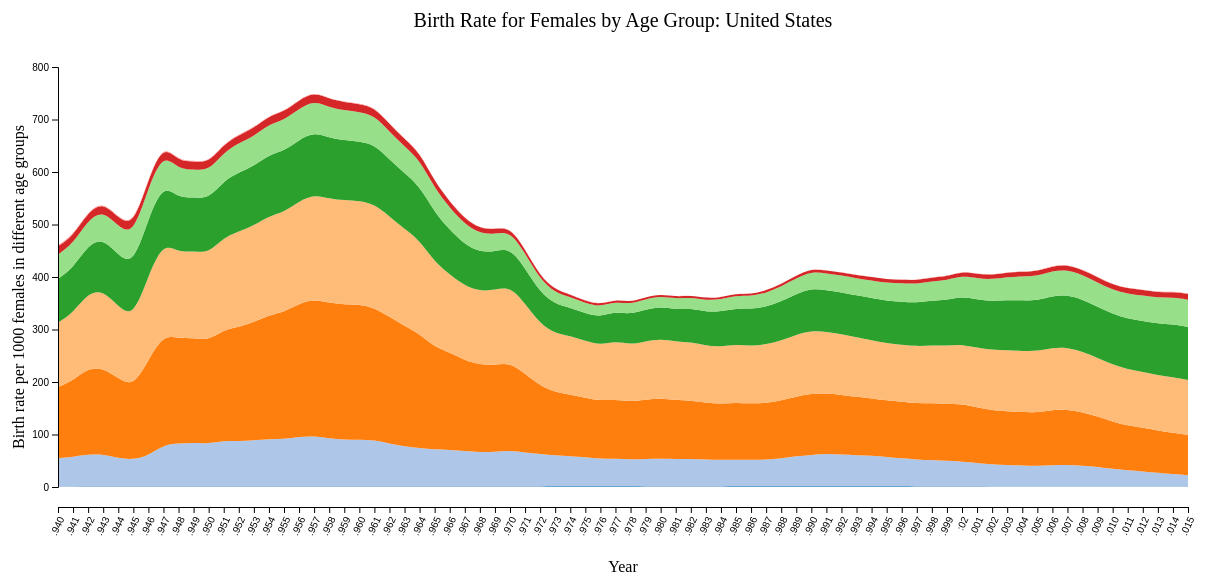
D3 v4 page, settled after 480 driven frames (8 s of simulated time); the page loaded 1 data file(s).


    // Set the dimensions of the canvas / graph

    const margin = {top: 80, right: 20, bottom: 80, left: 50},
        width = 1200- margin.left - margin.right,
        height = 600 - margin.top - margin.bottom;

    // Adds the svg canvas
    const svg = d3.select("body")
        .append("svg")
        .attr("width", width + margin.left + margin.right)
        .attr("height", height + margin.top + margin.bottom)
        .append("g")
        .attr("transform","translate(" + margin.left + "," + margin.bottom + ")");


    //load the data
    d3.csv('birthRate.csv',function (error, data) {
        data.forEach(function (d) {
            d.year = +d.year;
            // d.year = d3.timeParse('%Y')
            d.birthRate = +d.birthRate;
        });

        data.sort(function(a,b){
            if (a.year<b.year)
                return -1;
            else if (a.year>b.year)
                return 1;
            else
                return 0;
        })


        // group original data by years
        let newData = d3.nest().key(item=>item.year).entries(data);

        // for each year, create an object with key = age groups and values= birth rates
        newData = newData.map(item=>{
            const newItem = {year: +item.key};
            item.values.forEach(v=>{
               newItem[v.age] = v.birthRate;
            });
            return newItem;
        });
        const ages = d3.keys(newData[0]).splice(1);
        // ages.sort().reverse();
        // stack age groups per year
        const stack = d3.stack().keys(ages);// stack is a function
            // .offset(d3.stackOffsetSilhouette);
        const stackedData = stack(newData); // an array of stacked data per year


        // set x scale, domain, range
        const x = d3.scaleTime().domain(d3.extent(data.map(d=>d.year))).range([0,width]);

        // x scale for stacked bar chart
        //const x = d3.scaleBand()
        // .rangeRound([0,width])
        // .paddingInner(0.02)
        // .align(0.5);

        // set y scale, domain, range
        const y = d3.scaleLinear().domain(d3.extent(stackedData.flat().flat())).range([height - 20,0]).nice();
            // .rangeRound([height, 0]);
        // set color scale
        const z = d3.scaleOrdinal(d3.schemeCategory20)
            .domain(ages);
            // .range(["#1b70fc", "#faff16", "#d50527", "#158940", "#f898fd", "#24c9d7", "#cb9b64", "#866888"]);


        // Define x and y axes
        const xAxis = d3.axisBottom(x)
            // .tickFormat(d3.timeFormat("%Y"))
            .ticks(stackedData[0].length);
            // .ticks(5);
        const yAxis = d3.axisLeft(y)
            .ticks(10);

        debugger

//==================  stacked bar function ========================
        //draw stacked rectangles for each year
        // svg.append("g")
        //     .selectAll("g")
        //     .data(stackedData)
        //     .enter().append("g")
        //     .attr("fill", function(d) { return z(d.key); })
        //     .selectAll("rect")
        //     .data(function(d) { return d; })
        //     .enter().append("rect")
        //     .attr("x", function(d) { return x(d.data.year); })
        //     .attr("y", function(d) { return y(d[1]); }) //d[1]: the first age group(the lowest stacked rectangle)
        //     .attr("height", function(d) { return y(d[0]) - y(d[1]); }) // the height of the first age group
        //     .attr("width", x.bandwidth());


//==================  stacked area function ========================
        // area function to generate path data for the area
        const areaGen = d3.area()
            .x(d=>x(d.data.year))
            .y0(d=>y(d[0]))
            .y1(d=>y(d[1]))
            .curve(d3.curveBasis)
        ;
        svg.selectAll("path").data(stackedData).enter().append("path").attr("d", areaGen)
            // .attr("fill", function(d) { return z(d.key); })
            .attr("fill", (d, i)=> d3.schemeCategory20[i]);


//===================================================================

        // draw the title of the chart
        svg.append("text")
            .attr("x", (width / 2))
            .attr("y", 0 - (margin.top / 2))
            .attr("text-anchor", "middle")
            .style("font-size", "20px")
            // .style("text-decoration","underline")
            .text("Birth Rate for Females by Age Group: United States");

        // label for x axis
        svg.append("text")
            .attr("transform",
                "translate(" + (width / 2) + " ," +
                (height + margin.top - 15) + ")")
            .style("text-anchor", "middle")
            .text("Year");

        // label for y axis
        svg.append("text")
            .attr("transform", "rotate(-90)")
            .attr("y", 0 - margin.left)
            .attr("x", 0 - (height / 2))
            .attr("dy", "1em")
            .style("text-anchor", "middle")
            .text("Birth rate per 1000 females in different age groups");


        // draw x axis with years tilted to save space
        svg.append("g")
            .attr("class", "axis")
            .attr("transform", "translate(0," + height  + ")")
            .call(xAxis)
            .selectAll("text")
                .style("text-anchor","end")
                .attr("dx", "-.8em")
                .attr("dy", ".15em")
                .attr("transform", "rotate(-65)");
        // draw y axis
        svg.append("g")
            .attr("class", "axis")
            .attr("transform", "translate(" + margin.left-.5  + ",0)")
            .call(yAxis);


    });






### data: birthRate.csv
year, age, birthRate
2015, 10-14 years, 0.2
2015, 15-19 years, 22.3
2015, 20-24 years, 76.8
2015, 25-29 years, 104.3
2015, 30-34 years, 101.5
2015, 35-39 years, 51.8
2015, 40-44 years, 11
2015, 45-49 years, 0.8
2014, 10-14 years, 0.3
2014, 15-19 years, 24.2
2014, 20-24 years, 79
2014, 25-29 years, 105.8
2014, 30-34 years, 100.8
2014, 35-39 years, 51
2014, 40-44 years, 10.6
2014, 45-49 years, 0.8
2013, 10-14 years, 0.3
2013, 15-19 years, 26.5
2013, 20-24 years, 80.7
2013, 25-29 years, 105.5
2013, 30-34 years, 98
2013, 35-39 years, 49.3
2013, 40-44 years, 10.4
2013, 45-49 years, 0.8
2012, 10-14 years, 0.4
2012, 15-19 years, 29.4
2012, 20-24 years, 83.1
2012, 25-29 years, 106.5
2012, 30-34 years, 97.3
2012, 35-39 years, 48.3
2012, 40-44 years, 10.4
2012, 45-49 years, 0.7
2011, 10-14 years, 0.4
2011, 15-19 years, 31.3
2011, 20-24 years, 85.3
2011, 25-29 years, 107.2
2011, 30-34 years, 96.5
2011, 35-39 years, 47.2
2011, 40-44 years, 10.3
2011, 45-49 years, 0.7
2010, 10-14 years, 0.4
2010, 15-19 years, 34.2
2010, 20-24 years, 90
2010, 25-29 years, 108.3
2010, 30-34 years, 96.5
2010, 35-39 years, 45.9
2010, 40-44 years, 10.2
2010, 45-49 years, 0.7
2009, 10-14 years, 0.5
2009, 15-19 years, 37.9
2009, 20-24 years, 96.2
2009, 25-29 years, 111.5
2009, 30-34 years, 97.5
2009, 35-39 years, 46.1
2009, 40-44 years, 10
2009, 45-49 years, 0.7
2008, 10-14 years, 0.6
2008, 15-19 years, 40.2
2008, 20-24 years, 101.8
2008, 25-29 years, 115
... 548 more rows